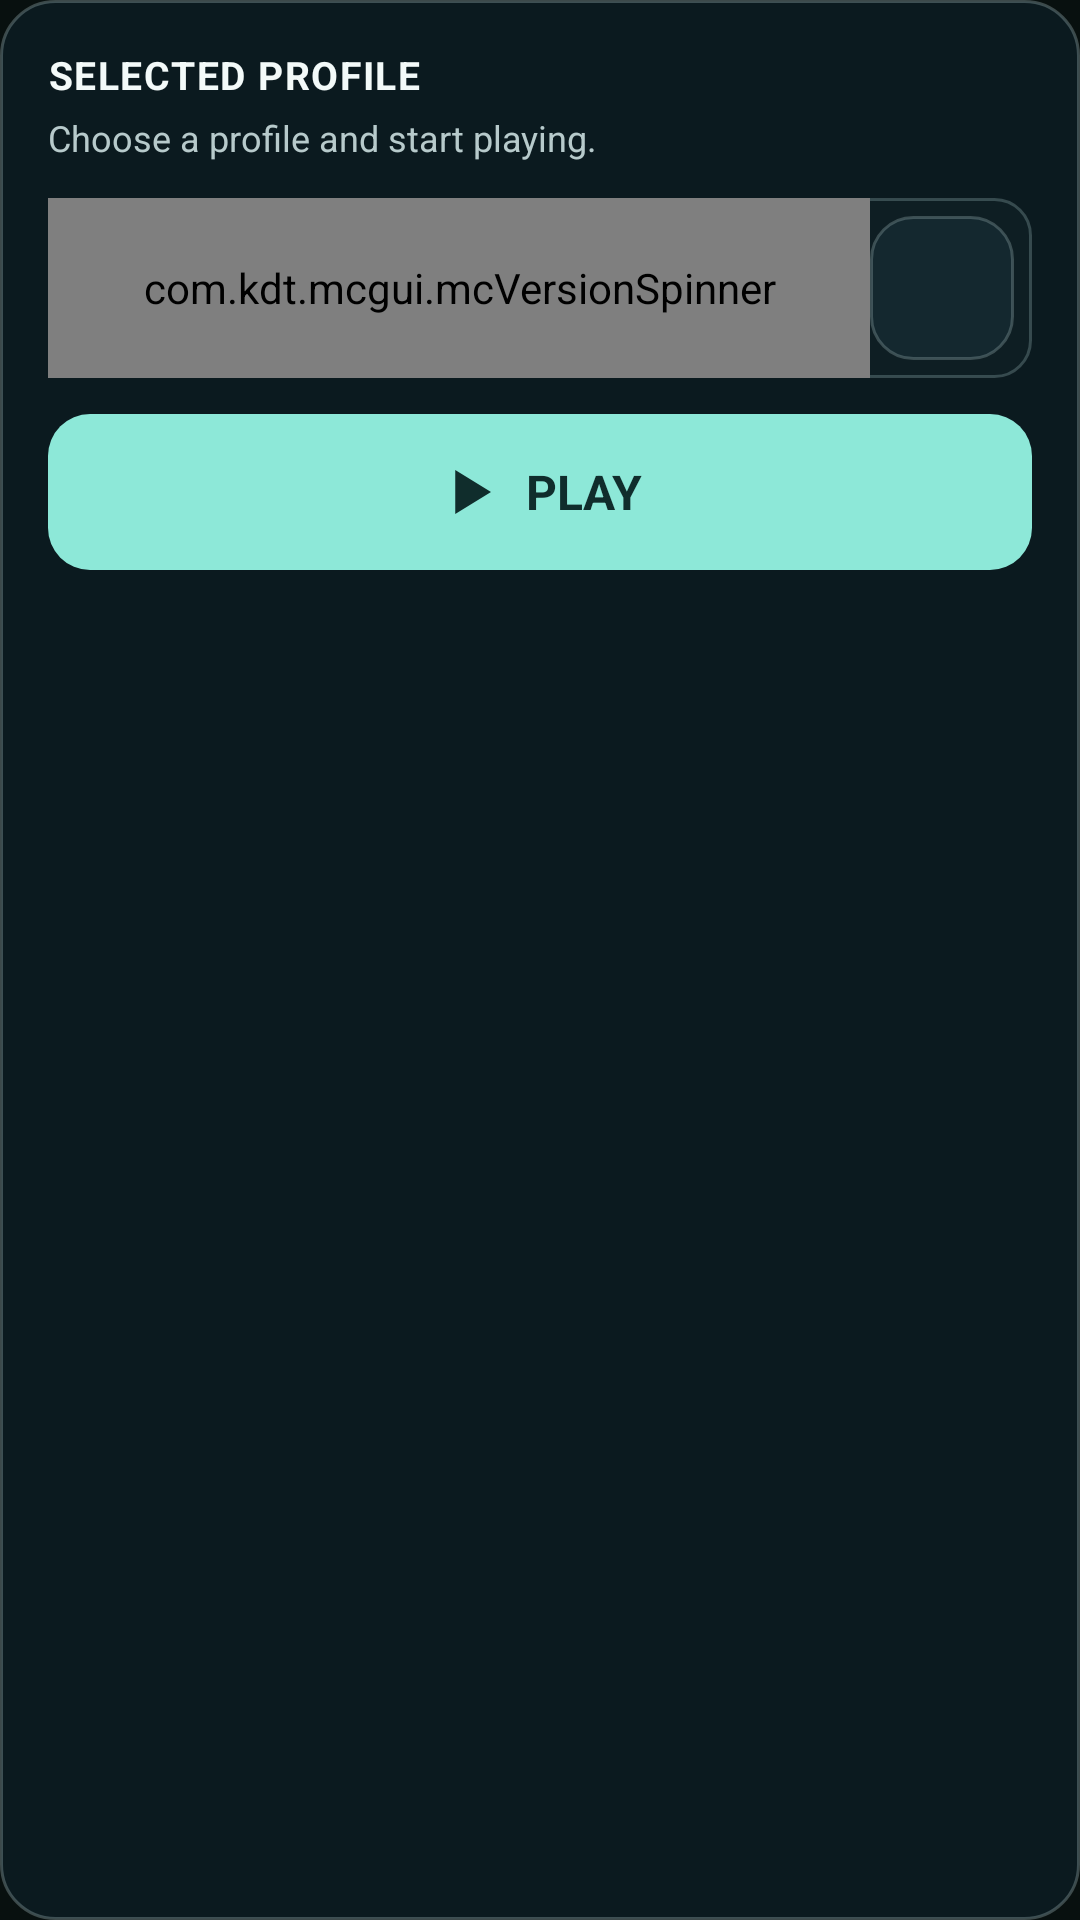

Layout XML and referenced resources for this Android screen:
<!-- AndroidManifest.xml: application theme AppTheme -->
<!-- res/layout/view_launcher_profile.xml -->
<?xml version="1.0" encoding="utf-8"?>
<LinearLayout xmlns:android="http://schemas.android.com/apk/res/android"
    xmlns:app="http://schemas.android.com/apk/res-auto"
    android:id="@+id/launcher_profile_card"
    android:layout_width="match_parent"
    android:layout_height="wrap_content"
    android:layout_marginTop="12dp"
    android:background="@drawable/launcher_panel"
    android:orientation="vertical"
    android:padding="16dp">

    <TextView
        style="@style/LauncherSectionHeading"
        android:layout_width="match_parent"
        android:layout_height="wrap_content"
        android:text="@string/launcher_selected_profile" />

    <TextView
        style="@style/LauncherCaption"
        android:layout_width="match_parent"
        android:layout_height="wrap_content"
        android:layout_marginTop="4dp"
        android:text="@string/launcher_selected_profile_subtitle" />

    <LinearLayout
        android:layout_width="match_parent"
        android:layout_height="60dp"
        android:layout_marginTop="12dp"
        android:background="@drawable/launcher_field"
        android:gravity="center_vertical"
        android:orientation="horizontal">

        <com.kdt.mcgui.mcVersionSpinner
            android:id="@+id/mc_version_spinner"
            android:layout_width="0dp"
            android:layout_height="match_parent"
            android:layout_weight="1"
            android:drawableEnd="@drawable/launcher_ic_chevron"
            android:ellipsize="end"
            android:maxLines="1"
            android:textColor="@color/launcher_text"
            app:drawableEndSize="18dp"
            app:drawableStartIntegerScaling="true"
            app:drawableStartSize="32dp" />

        <ImageButton
            android:id="@+id/edit_profile_button"
            android:layout_width="48dp"
            android:layout_height="48dp"
            android:layout_marginEnd="6dp"
            android:background="@drawable/launcher_rail_button"
            android:contentDescription="@string/launcher_edit_profile"
            android:padding="12dp"
            android:src="@drawable/ic_edit_profile" />
    </LinearLayout>

    <LinearLayout
        android:id="@+id/play_button"
        android:layout_width="match_parent"
        android:layout_height="52dp"
        android:layout_marginTop="12dp"
        android:background="@drawable/launcher_play_button"
        android:clickable="true"
        android:contentDescription="@string/main_play"
        android:focusable="true"
        android:gravity="center"
        android:orientation="horizontal">

        <ImageView
            android:layout_width="22dp"
            android:layout_height="22dp"
            android:importantForAccessibility="no"
            android:src="@drawable/launcher_ic_play" />

        <TextView
            android:layout_width="wrap_content"
            android:layout_height="wrap_content"
            android:layout_marginStart="8dp"
            android:text="@string/main_play"
            android:textAllCaps="true"
            android:textColor="@color/launcher_on_accent"
            android:textSize="16sp"
            android:textStyle="bold" />
    </LinearLayout>
</LinearLayout>
<!-- resources referenced by this layout -->
<resources>
  <color name="launcher_on_accent">#102D2C</color>
  <color name="launcher_text">#F3FAF9</color>
  <!-- drawable launcher_field (drawable) -->
  <?xml version="1.0" encoding="utf-8"?>
  <shape xmlns:android="http://schemas.android.com/apk/res/android" android:shape="rectangle">
      <corners android:radius="12dp" />
      <solid android:color="#B7102025" />
      <stroke android:width="1dp" android:color="#68748E92" />
  </shape>
  <!-- drawable launcher_ic_chevron (drawable) -->
  <?xml version="1.0" encoding="utf-8"?>
  <vector xmlns:android="http://schemas.android.com/apk/res/android"
      android:width="24dp" android:height="24dp"
      android:viewportWidth="24" android:viewportHeight="24">
      <path android:fillColor="#CAE5E6" android:pathData="M7,10l5,5 5,-5 -1.4,-1.4L12,12.2 8.4,8.6z" />
  </vector>
  <!-- drawable launcher_ic_play (drawable) -->
  <?xml version="1.0" encoding="utf-8"?>
  <vector xmlns:android="http://schemas.android.com/apk/res/android"
      android:width="24dp" android:height="24dp"
      android:viewportWidth="24" android:viewportHeight="24">
      <path android:fillColor="#102D2C" android:pathData="M7,4v16l13,-8z" />
  </vector>
  <!-- drawable launcher_panel (drawable) -->
  <?xml version="1.0" encoding="utf-8"?>
  <shape xmlns:android="http://schemas.android.com/apk/res/android" android:shape="rectangle">
      <corners android:radius="18dp" />
      <solid android:color="#D20D1C22" />
      <stroke android:width="1dp" android:color="#6C82989B" />
  </shape>
  <!-- drawable launcher_play_button (drawable) -->
  <?xml version="1.0" encoding="utf-8"?>
  <ripple xmlns:android="http://schemas.android.com/apk/res/android" android:color="#64103D37">
      <item>
          <shape android:shape="rectangle">
              <corners android:radius="14dp" />
              <solid android:color="@color/launcher_accent" />
          </shape>
      </item>
  </ripple>
  <!-- drawable launcher_rail_button (drawable) -->
  <?xml version="1.0" encoding="utf-8"?>
  <ripple xmlns:android="http://schemas.android.com/apk/res/android" android:color="#488DE8D8">
      <item>
          <shape android:shape="rectangle">
              <corners android:radius="14dp" />
              <solid android:color="#9E193038" />
              <stroke android:width="1dp" android:color="#667F979A" />
          </shape>
      </item>
  </ripple>
  <string name="launcher_edit_profile">Edit profile</string>
  <string name="launcher_selected_profile">Selected profile</string>
  <string name="launcher_selected_profile_subtitle">Choose a profile and start playing.</string>
  <string name="main_play">Play</string>
  <style name="LauncherCaption">
          <item name="android:textColor">@color/launcher_text_muted</item>
          <item name="android:textSize">12sp</item>
      </style>
  <style name="LauncherSectionHeading">
          <item name="android:textColor">@color/launcher_text</item>
          <item name="android:textSize">13sp</item>
          <item name="android:textStyle">bold</item>
          <item name="android:letterSpacing">0.04</item>
          <item name="android:textAllCaps">true</item>
      </style>
  <color name="launcher_accent">#8DE8D8</color>
  <color name="launcher_text_muted">#B7CACB</color>
  <color name="aurora_bg_deep">#08100F</color>
  <color name="aurora_teal_primary">#5BDCC2</color>
</resources>
